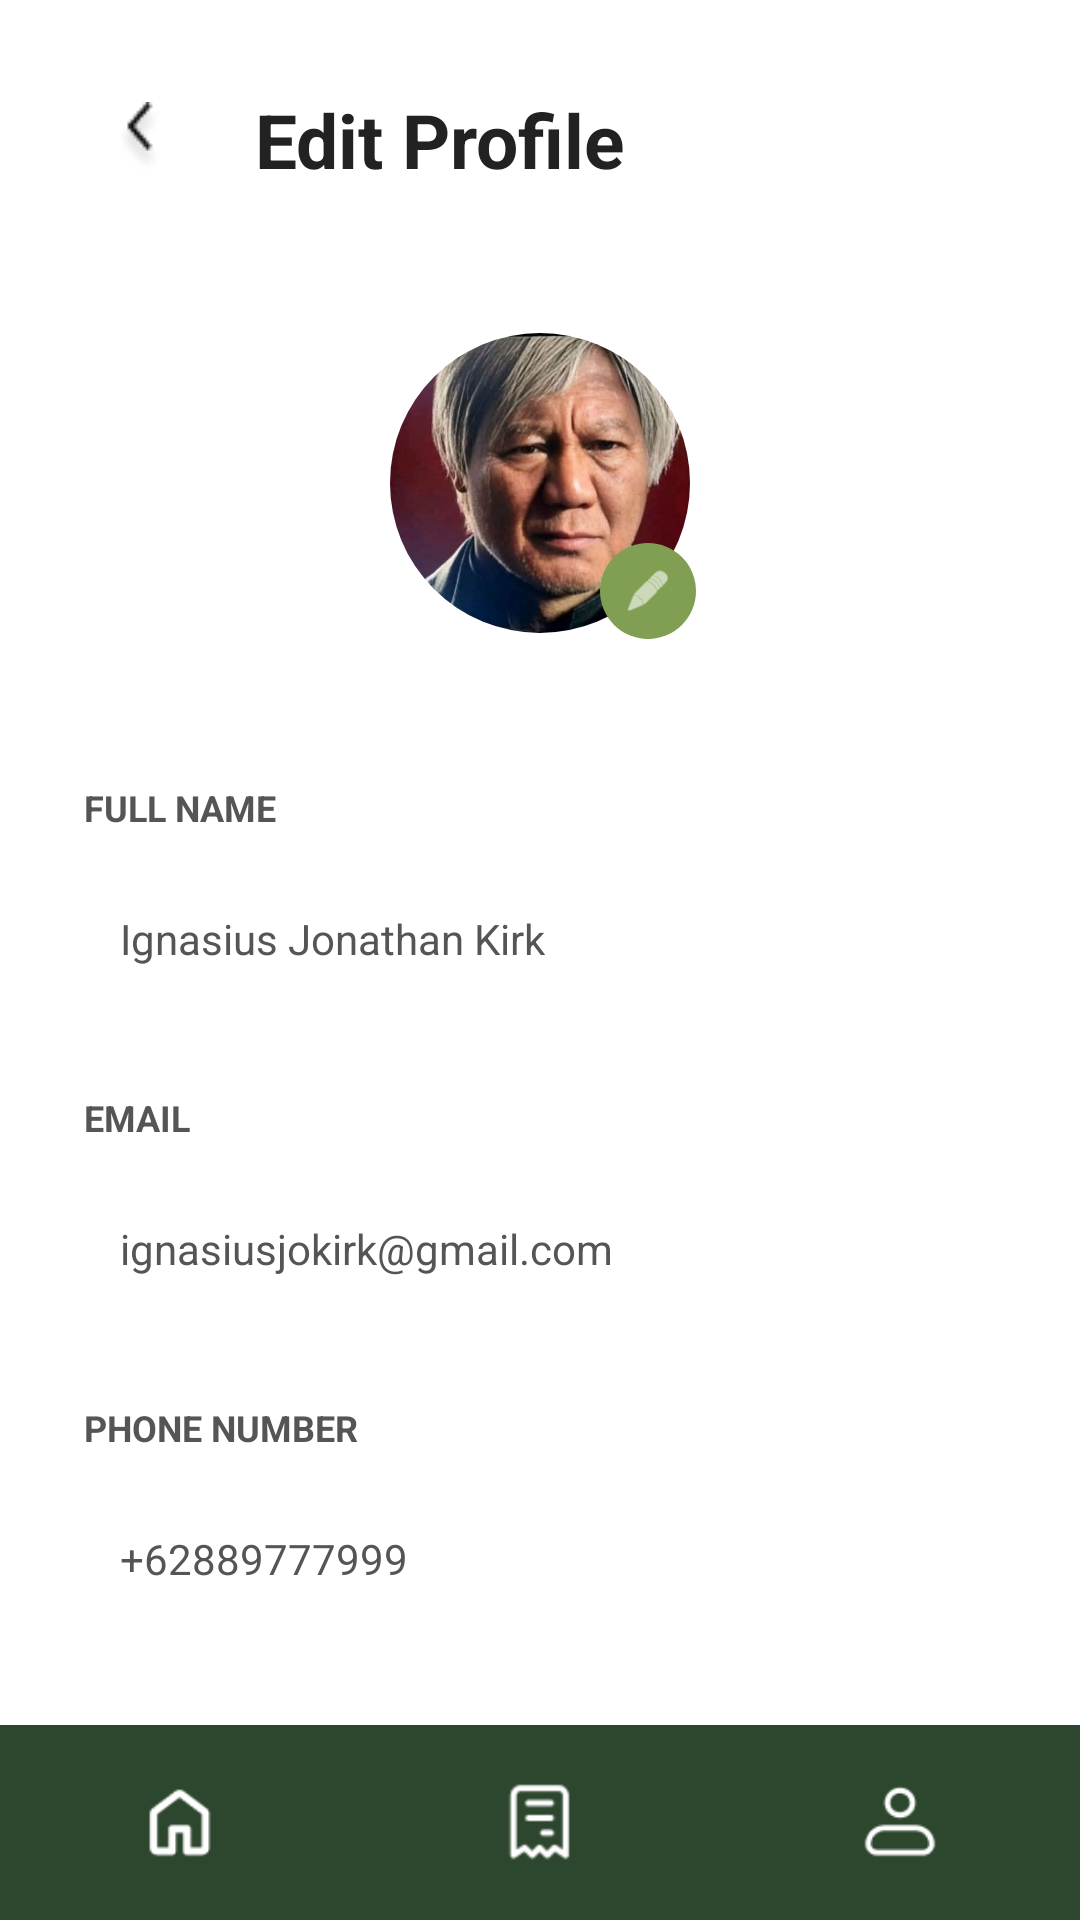

Layout XML and referenced resources for this Android screen:
<!-- AndroidManifest.xml: application theme Theme.Reservaseat -->
<!-- res/layout/activity_edit_profile.xml -->
<?xml version="1.0" encoding="utf-8"?>
<RelativeLayout xmlns:android="http://schemas.android.com/apk/res/android"
    xmlns:app="http://schemas.android.com/apk/res-auto"
    android:layout_width="match_parent"
    android:layout_height="match_parent"
    android:background="@android:color/white">

    <ScrollView
        android:layout_width="match_parent"
        android:layout_height="match_parent"
        android:layout_above="@+id/bottomNav"
        android:fillViewport="true"
        android:scrollbars="none">

        <LinearLayout
            android:layout_width="match_parent"
            android:layout_height="wrap_content"
            android:orientation="vertical"
            android:padding="24dp">

            <LinearLayout
                android:layout_width="match_parent"
                android:layout_height="wrap_content"
                android:gravity="center_vertical"
                android:orientation="horizontal"
                android:layout_marginBottom="32dp">

                <ImageView
                    android:id="@+id/btnBack"
                    android:layout_width="45dp"
                    android:layout_height="45dp"
                    android:background="@drawable/bg_circle_light_gray"
                    android:padding="8dp"
                    android:scaleType="centerInside"
                    android:src="@drawable/sebelumnya"
                    app:tint="#111111" />

                <TextView
                    android:layout_width="wrap_content"
                    android:layout_height="wrap_content"
                    android:layout_marginStart="16dp"
                    android:text="Edit Profile"
                    android:textStyle="bold"
                    android:textColor="#222222"
                    android:textSize="25sp" />
            </LinearLayout>

            <RelativeLayout
                android:layout_width="120dp"
                android:layout_height="120dp"
                android:layout_gravity="center_horizontal"
                android:layout_marginBottom="40dp">

                <androidx.cardview.widget.CardView
                    android:layout_width="100dp"
                    android:layout_height="100dp"
                    android:layout_centerInParent="true"
                    app:cardCornerRadius="50dp"
                    app:cardElevation="0dp">

                    <ImageView
                        android:id="@+id/ivProfilePicture"
                        android:layout_width="match_parent"
                        android:layout_height="match_parent"
                        android:scaleType="centerCrop"
                        android:src="@drawable/prabowo_icon" /> </androidx.cardview.widget.CardView>

                <ImageView
                    android:id="@+id/btnEditPhoto"
                    android:layout_width="32dp"
                    android:layout_height="32dp"
                    android:layout_alignParentEnd="true"
                    android:layout_alignParentBottom="true"
                    android:layout_marginEnd="8dp"
                    android:layout_marginBottom="8dp"
                    android:background="@drawable/bg_circle_olive_green"
                    android:padding="8dp"
                    android:src="@android:drawable/ic_menu_edit"
                    app:tint="@android:color/white" />
            </RelativeLayout>

            <TextView
                android:layout_width="wrap_content"
                android:layout_height="wrap_content"
                android:text="FULL NAME"
                android:textColor="#555555"
                android:textSize="12sp"
                android:textStyle="bold"
                android:layout_marginBottom="8dp"
                android:layout_marginStart="4dp"/>

            <EditText
                android:id="@+id/etFullName"
                android:layout_width="match_parent"
                android:layout_height="55dp"
                android:background="@drawable/bg_input_field"
                android:paddingHorizontal="16dp"
                android:textColor="#555555"
                android:textSize="14sp"
                android:text="Ignasius Jonathan Kirk"
                android:inputType="textPersonName"
                android:layout_marginBottom="24dp"/>

            <TextView
                android:layout_width="wrap_content"
                android:layout_height="wrap_content"
                android:text="EMAIL"
                android:textColor="#555555"
                android:textSize="12sp"
                android:textStyle="bold"
                android:layout_marginBottom="8dp"
                android:layout_marginStart="4dp"/>

            <EditText
                android:id="@+id/etEmail"
                android:layout_width="match_parent"
                android:layout_height="55dp"
                android:background="@drawable/bg_input_field"
                android:paddingHorizontal="16dp"
                android:textColor="#555555"
                android:textSize="14sp"
                android:text="ignasiusjokirk@gmail.com"
                android:inputType="textEmailAddress"
                android:layout_marginBottom="24dp"/>

            <TextView
                android:layout_width="wrap_content"
                android:layout_height="wrap_content"
                android:text="PHONE NUMBER"
                android:textColor="#555555"
                android:textSize="12sp"
                android:textStyle="bold"
                android:layout_marginBottom="8dp"
                android:layout_marginStart="4dp"/>

            <EditText
                android:id="@+id/etPhoneNumber"
                android:layout_width="match_parent"
                android:layout_height="55dp"
                android:background="@drawable/bg_input_field"
                android:paddingHorizontal="16dp"
                android:textColor="#555555"
                android:textSize="14sp"
                android:text="+62889777999"
                android:inputType="phone"
                android:layout_marginBottom="40dp"/>

            <com.google.android.material.button.MaterialButton
                android:id="@+id/btnSave"
                android:layout_width="match_parent"
                android:layout_height="60dp"

                android:background="@drawable/bg_button_save"

                app:backgroundTint="@null"

                android:text="Simpan perubahan"
                android:textColor="@android:color/white"
                android:textStyle="bold"/>

        </LinearLayout>
    </ScrollView>

    <LinearLayout
        android:id="@+id/bottomNav"
        android:layout_width="match_parent"
        android:layout_height="65dp"
        android:layout_alignParentBottom="true"
        android:background="#2D462E"
        android:orientation="horizontal"
        android:gravity="center">

        <ImageView android:id="@+id/navHome" android:layout_width="0dp" android:layout_height="30dp" android:layout_weight="1" android:src="@drawable/home" app:tint="@android:color/white"/>
        <ImageView android:id="@+id/navAgenda" android:layout_width="0dp" android:layout_height="30dp" android:layout_weight="1" android:src="@drawable/recipt" app:tint="@android:color/white"/>
        <ImageView android:id="@+id/navProfile" android:layout_width="0dp" android:layout_height="30dp" android:layout_weight="1" android:src="@drawable/profile_bar" app:tint="@android:color/white"/>
    </LinearLayout>

</RelativeLayout>
<!-- resources referenced by this layout -->
<resources>
  <!-- drawable bg_button_save (drawable) -->
  <?xml version="1.0" encoding="utf-8"?>
  <shape xmlns:android="http://schemas.android.com/apk/res/android"
      android:shape="rectangle">
  
      <solid android:color="#2E7D32"/>
  
      <corners android:radius="12dp"/>
  
  </shape>
  <!-- drawable bg_circle_olive_green (drawable) -->
  <?xml version="1.0" encoding="utf-8"?>
  <shape xmlns:android="http://schemas.android.com/apk/res/android"
      android:shape="oval">
      <solid android:color="#819F53" />
  </shape>
  <!-- drawable home: png bitmap (drawable, 538 bytes) -->
  <!-- drawable prabowo_icon: jpg bitmap (drawable, 27154 bytes) -->
  <!-- drawable profile_bar: png bitmap (drawable, 675 bytes) -->
  <!-- drawable recipt: png bitmap (drawable, 627 bytes) -->
  <!-- drawable sebelumnya: png bitmap (drawable, 692 bytes) -->
  <style name="Theme.Reservaseat" parent="Theme.Material3.DayNight.NoActionBar">
  
          
  
      </style>
</resources>
